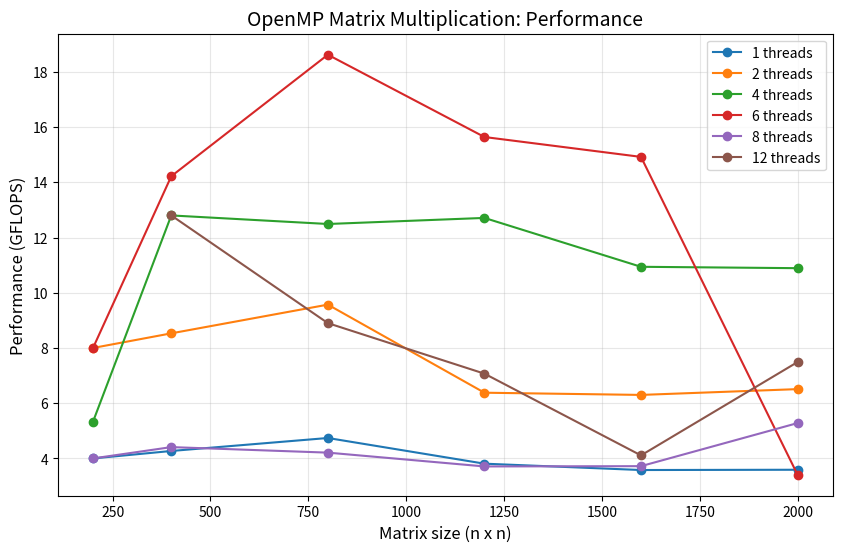
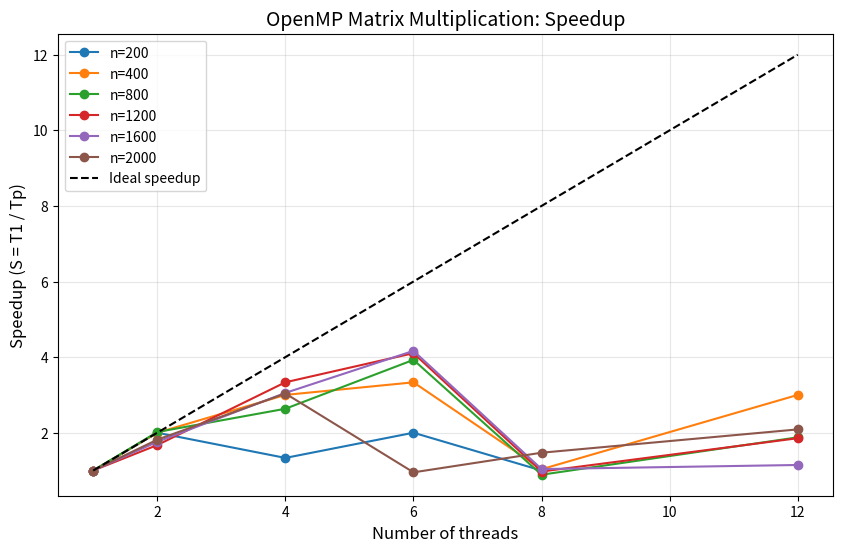
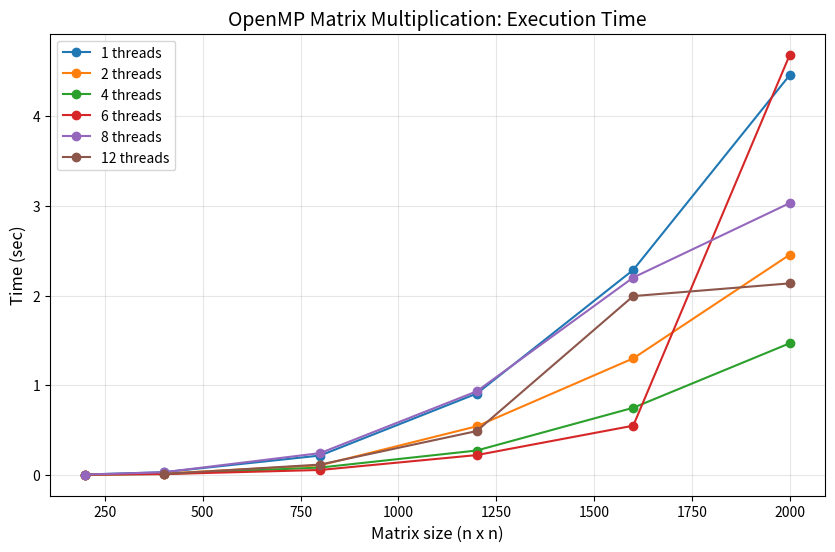

The matplotlib source for these figures, in order:
import matplotlib.pyplot as plt
import numpy as np

sizes = [200, 400, 800, 1200, 1600, 2000]
threads = [1, 2, 4, 6, 8, 12]

gflops = {
    1:  [4.00, 4.27, 4.74, 3.81, 3.58, 3.59],
    2:  [8.00, 8.53, 9.57, 6.38, 6.30, 6.51],
    4:  [5.33, 12.80, 12.49, 12.71, 10.94, 10.89],
    6:  [8.00, 14.22, 18.62, 15.64, 14.92, 3.41],
    8:  [4.00, 4.41, 4.21, 3.71, 3.72, 5.28],
    12: [np.nan, 12.80, 8.90, 7.07, 4.11, 7.49],
}

times = {
    1:  [0.004, 0.030, 0.216, 0.907, 2.287, 4.462],
    2:  [0.002, 0.015, 0.107, 0.542, 1.300, 2.457],
    4:  [0.003, 0.010, 0.082, 0.272, 0.749, 1.469],
    6:  [0.002, 0.009, 0.055, 0.221, 0.549, 4.688],
    8:  [0.004, 0.029, 0.243, 0.932, 2.202, 3.033],
    12: [np.nan, 0.010, 0.115, 0.489, 1.995, 2.137],
}

# График 1: GFLOPS от размера матрицы
plt.figure(figsize=(10, 6))
for t in threads:
    plt.plot(sizes, gflops[t], 'o-', label=f'{t} threads')
plt.xlabel('Matrix size (n x n)', fontsize=12)
plt.ylabel('Performance (GFLOPS)', fontsize=12)
plt.title('OpenMP Matrix Multiplication: Performance', fontsize=14)
plt.legend()
plt.grid(True, alpha=0.3)
plt.savefig('gflops.png', dpi=300, bbox_inches='tight')
plt.close()

# График 2: Ускорение от числа потоков
plt.figure(figsize=(10, 6))
for i, n in enumerate(sizes):
    speedup = [times[1][i] / times[t][i] if not np.isnan(times[t][i]) else np.nan
               for t in threads]
    plt.plot(threads, speedup, 'o-', label=f'n={n}')
plt.plot(threads, threads, 'k--', label='Ideal speedup')
plt.xlabel('Number of threads', fontsize=12)
plt.ylabel('Speedup (S = T1 / Tp)', fontsize=12)
plt.title('OpenMP Matrix Multiplication: Speedup', fontsize=14)
plt.legend()
plt.grid(True, alpha=0.3)
plt.savefig('speedup.png', dpi=300, bbox_inches='tight')
plt.close()

# График 3: Время от размера матрицы
plt.figure(figsize=(10, 6))
for t in threads:
    plt.plot(sizes, times[t], 'o-', label=f'{t} threads')
plt.xlabel('Matrix size (n x n)', fontsize=12)
plt.ylabel('Time (sec)', fontsize=12)
plt.title('OpenMP Matrix Multiplication: Execution Time', fontsize=14)
plt.legend()
plt.grid(True, alpha=0.3)
plt.savefig('time.png', dpi=300, bbox_inches='tight')
plt.close()

print("Graphs saved: gflops.png, speedup.png, time.png")
